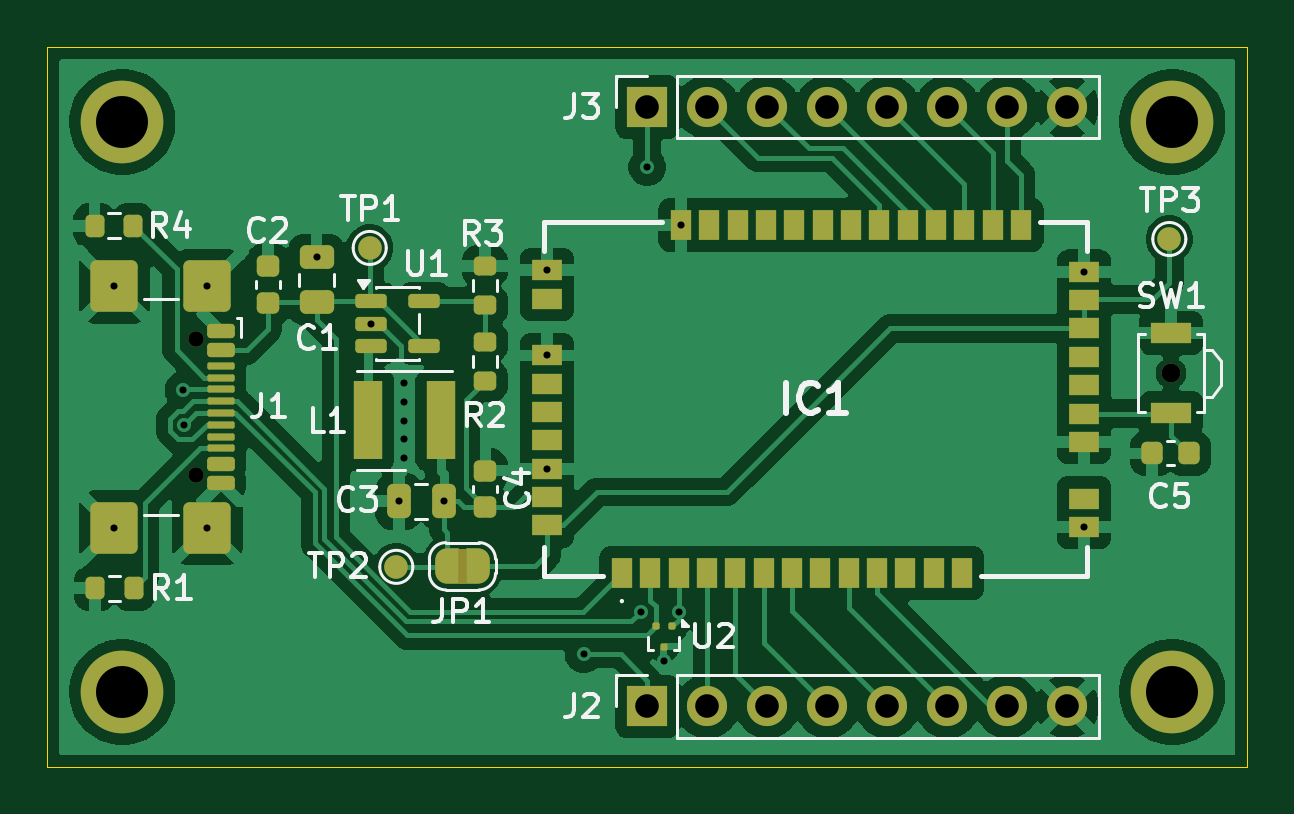
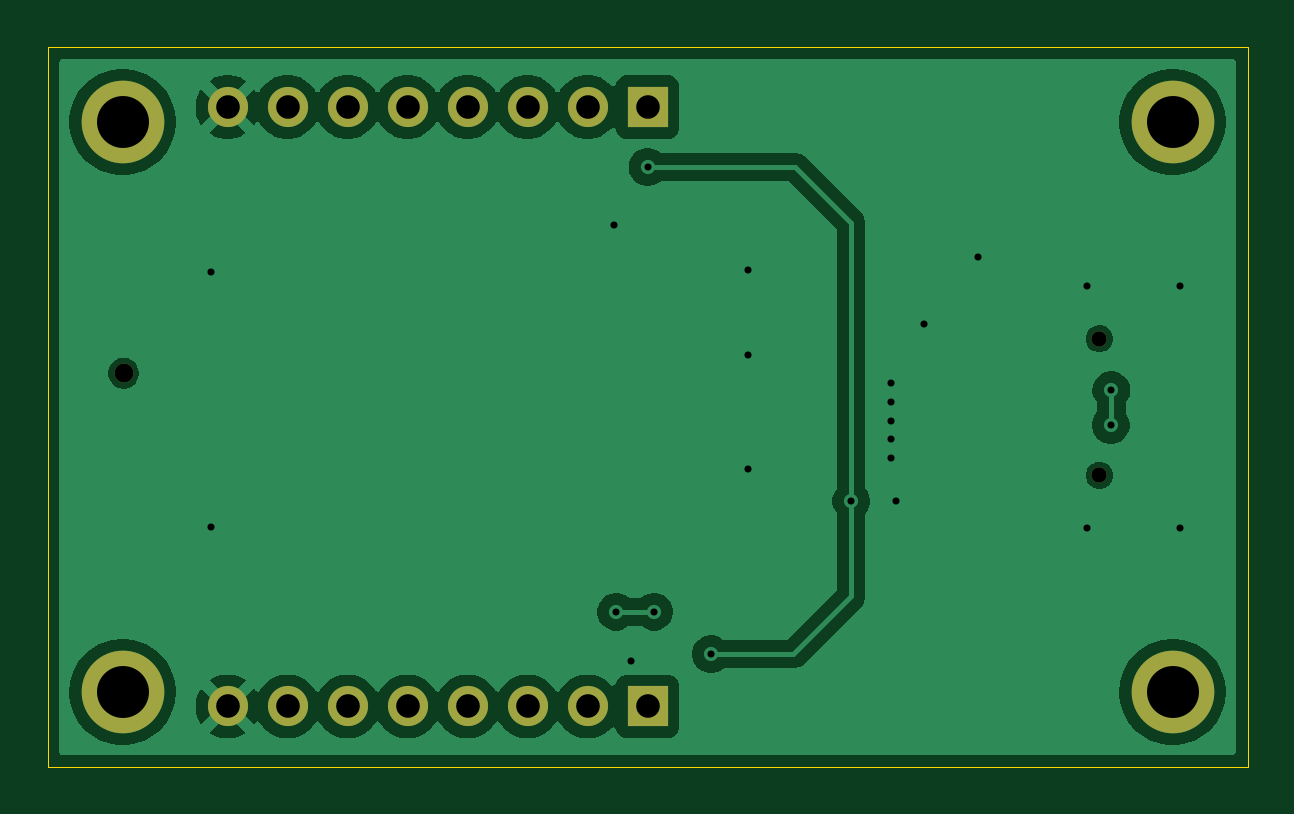
Circuit board: 11 layer files. Board 50.8 x 30.5 mm.
- bottom_copper: rak4630_interface-B_Cu.gbr (47429 bytes)
- bottom_mask: rak4630_interface-B_Mask.gbr (1544 bytes)
- paste: rak4630_interface-B_Paste.gbr (482 bytes)
- bottom_silk: rak4630_interface-B_Silkscreen.gbr (483 bytes)
- outline: rak4630_interface-Edge_Cuts.gbr (637 bytes)
- top_copper: rak4630_interface-F_Cu.gbr (115626 bytes)
- top_mask: rak4630_interface-F_Mask.gbr (7451 bytes)
- paste: rak4630_interface-F_Paste.gbr (5016 bytes)
- top_silk: rak4630_interface-F_Silkscreen.gbr (26379 bytes)
- drill: rak4630_interface-NPTH.drl (465 bytes)
- drill: rak4630_interface-PTH.drl (1186 bytes)

=== bottom_copper: rak4630_interface-B_Cu.gbr (47429 bytes, source omitted) ===
=== bottom_mask: rak4630_interface-B_Mask.gbr ===
%TF.GenerationSoftware,KiCad,Pcbnew,9.0.7-1.fc43app1*%
%TF.CreationDate,2026-04-10T15:23:33+02:00*%
%TF.ProjectId,rak4630_interface,72616b34-3633-4305-9f69-6e7465726661,rev?*%
%TF.SameCoordinates,Original*%
%TF.FileFunction,Soldermask,Bot*%
%TF.FilePolarity,Negative*%
%FSLAX46Y46*%
G04 Gerber Fmt 4.6, Leading zero omitted, Abs format (unit mm)*
G04 Created by KiCad (PCBNEW 9.0.7-1.fc43app1) date 2026-04-10 15:23:33*
%MOMM*%
%LPD*%
G01*
G04 APERTURE LIST*
%ADD10C,2.600000*%
%ADD11C,3.500000*%
%ADD12R,1.700000X1.700000*%
%ADD13C,1.700000*%
%ADD14C,0.800000*%
%ADD15C,0.650000*%
G04 APERTURE END LIST*
D10*
%TO.C,REF\u002A\u002A*%
X170200000Y-69970000D03*
D11*
X170200000Y-69970000D03*
%TD*%
D12*
%TO.C,J3*%
X147975000Y-69335000D03*
D13*
X150515000Y-69335000D03*
X153055000Y-69335000D03*
X155595000Y-69335000D03*
X158135000Y-69335000D03*
X160675000Y-69335000D03*
X163215000Y-69335000D03*
X165755000Y-69335000D03*
%TD*%
D10*
%TO.C,REF\u002A\u002A*%
X125750000Y-69970000D03*
D11*
X125750000Y-69970000D03*
%TD*%
D14*
%TO.C,SW1*%
X170150000Y-80600000D03*
%TD*%
D10*
%TO.C,REF\u002A\u002A*%
X170200000Y-94100000D03*
D11*
X170200000Y-94100000D03*
%TD*%
D15*
%TO.C,J1*%
X128850000Y-79145000D03*
X128850000Y-84925000D03*
%TD*%
D10*
%TO.C,REF\u002A\u002A*%
X125750000Y-94100000D03*
D11*
X125750000Y-94100000D03*
%TD*%
D12*
%TO.C,J2*%
X147975000Y-94710000D03*
D13*
X150515000Y-94710000D03*
X153055000Y-94710000D03*
X155595000Y-94710000D03*
X158135000Y-94710000D03*
X160675000Y-94710000D03*
X163215000Y-94710000D03*
X165755000Y-94710000D03*
%TD*%
M02*

=== paste: rak4630_interface-B_Paste.gbr ===
%TF.GenerationSoftware,KiCad,Pcbnew,9.0.7-1.fc43app1*%
%TF.CreationDate,2026-04-10T15:23:32+02:00*%
%TF.ProjectId,rak4630_interface,72616b34-3633-4305-9f69-6e7465726661,rev?*%
%TF.SameCoordinates,Original*%
%TF.FileFunction,Paste,Bot*%
%TF.FilePolarity,Positive*%
%FSLAX46Y46*%
G04 Gerber Fmt 4.6, Leading zero omitted, Abs format (unit mm)*
G04 Created by KiCad (PCBNEW 9.0.7-1.fc43app1) date 2026-04-10 15:23:32*
%MOMM*%
%LPD*%
G01*
G04 APERTURE LIST*
G04 APERTURE END LIST*
M02*

=== bottom_silk: rak4630_interface-B_Silkscreen.gbr ===
%TF.GenerationSoftware,KiCad,Pcbnew,9.0.7-1.fc43app1*%
%TF.CreationDate,2026-04-10T15:23:32+02:00*%
%TF.ProjectId,rak4630_interface,72616b34-3633-4305-9f69-6e7465726661,rev?*%
%TF.SameCoordinates,Original*%
%TF.FileFunction,Legend,Bot*%
%TF.FilePolarity,Positive*%
%FSLAX46Y46*%
G04 Gerber Fmt 4.6, Leading zero omitted, Abs format (unit mm)*
G04 Created by KiCad (PCBNEW 9.0.7-1.fc43app1) date 2026-04-10 15:23:32*
%MOMM*%
%LPD*%
G01*
G04 APERTURE LIST*
G04 APERTURE END LIST*
M02*

=== outline: rak4630_interface-Edge_Cuts.gbr ===
%TF.GenerationSoftware,KiCad,Pcbnew,9.0.7-1.fc43app1*%
%TF.CreationDate,2026-04-10T15:23:33+02:00*%
%TF.ProjectId,rak4630_interface,72616b34-3633-4305-9f69-6e7465726661,rev?*%
%TF.SameCoordinates,Original*%
%TF.FileFunction,Profile,NP*%
%FSLAX46Y46*%
G04 Gerber Fmt 4.6, Leading zero omitted, Abs format (unit mm)*
G04 Created by KiCad (PCBNEW 9.0.7-1.fc43app1) date 2026-04-10 15:23:33*
%MOMM*%
%LPD*%
G01*
G04 APERTURE LIST*
%TA.AperFunction,Profile*%
%ADD10C,0.050000*%
%TD*%
G04 APERTURE END LIST*
D10*
X122575000Y-66795000D02*
X173375000Y-66795000D01*
X173375000Y-97275000D01*
X122575000Y-97275000D01*
X122575000Y-66795000D01*
M02*

=== top_copper: rak4630_interface-F_Cu.gbr (115626 bytes, source omitted) ===
=== top_mask: rak4630_interface-F_Mask.gbr (7451 bytes, source omitted) ===
=== paste: rak4630_interface-F_Paste.gbr ===
%TF.GenerationSoftware,KiCad,Pcbnew,9.0.7-1.fc43app1*%
%TF.CreationDate,2026-04-10T15:23:32+02:00*%
%TF.ProjectId,rak4630_interface,72616b34-3633-4305-9f69-6e7465726661,rev?*%
%TF.SameCoordinates,Original*%
%TF.FileFunction,Paste,Top*%
%TF.FilePolarity,Positive*%
%FSLAX46Y46*%
G04 Gerber Fmt 4.6, Leading zero omitted, Abs format (unit mm)*
G04 Created by KiCad (PCBNEW 9.0.7-1.fc43app1) date 2026-04-10 15:23:32*
%MOMM*%
%LPD*%
G01*
G04 APERTURE LIST*
G04 Aperture macros list*
%AMRoundRect*
0 Rectangle with rounded corners*
0 $1 Rounding radius*
0 $2 $3 $4 $5 $6 $7 $8 $9 X,Y pos of 4 corners*
0 Add a 4 corners polygon primitive as box body*
4,1,4,$2,$3,$4,$5,$6,$7,$8,$9,$2,$3,0*
0 Add four circle primitives for the rounded corners*
1,1,$1+$1,$2,$3*
1,1,$1+$1,$4,$5*
1,1,$1+$1,$6,$7*
1,1,$1+$1,$8,$9*
0 Add four rect primitives between the rounded corners*
20,1,$1+$1,$2,$3,$4,$5,0*
20,1,$1+$1,$4,$5,$6,$7,0*
20,1,$1+$1,$6,$7,$8,$9,0*
20,1,$1+$1,$8,$9,$2,$3,0*%
G04 Aperture macros list end*
%ADD10RoundRect,0.150000X-0.512500X-0.150000X0.512500X-0.150000X0.512500X0.150000X-0.512500X0.150000X0*%
%ADD11RoundRect,0.200000X0.275000X-0.200000X0.275000X0.200000X-0.275000X0.200000X-0.275000X-0.200000X0*%
%ADD12RoundRect,0.200000X0.200000X0.275000X-0.200000X0.275000X-0.200000X-0.275000X0.200000X-0.275000X0*%
%ADD13R,1.200000X3.300000*%
%ADD14RoundRect,0.225000X0.250000X-0.225000X0.250000X0.225000X-0.250000X0.225000X-0.250000X-0.225000X0*%
%ADD15R,1.700000X0.900000*%
%ADD16RoundRect,0.075000X0.075000X0.075000X-0.075000X0.075000X-0.075000X-0.075000X0.075000X-0.075000X0*%
%ADD17RoundRect,0.250000X0.475000X-0.250000X0.475000X0.250000X-0.475000X0.250000X-0.475000X-0.250000X0*%
%ADD18RoundRect,0.250000X0.250000X0.475000X-0.250000X0.475000X-0.250000X-0.475000X0.250000X-0.475000X0*%
%ADD19RoundRect,0.225000X0.225000X0.250000X-0.225000X0.250000X-0.225000X-0.250000X0.225000X-0.250000X0*%
%ADD20RoundRect,0.150000X-0.425000X0.150000X-0.425000X-0.150000X0.425000X-0.150000X0.425000X0.150000X0*%
%ADD21RoundRect,0.075000X-0.500000X0.075000X-0.500000X-0.075000X0.500000X-0.075000X0.500000X0.075000X0*%
%ADD22RoundRect,0.250000X-0.750000X0.840000X-0.750000X-0.840000X0.750000X-0.840000X0.750000X0.840000X0*%
%ADD23R,0.900000X1.300000*%
%ADD24R,1.300000X0.900000*%
G04 APERTURE END LIST*
D10*
%TO.C,U1*%
X136262500Y-77550000D03*
X136262500Y-78500000D03*
X136262500Y-79450000D03*
X138537500Y-79450000D03*
X138537500Y-77550000D03*
%TD*%
D11*
%TO.C,R3*%
X141100000Y-77725000D03*
X141100000Y-76075000D03*
%TD*%
D12*
%TO.C,R1*%
X126244800Y-89705800D03*
X124594800Y-89705800D03*
%TD*%
D13*
%TO.C,L1*%
X139250000Y-82600000D03*
X136150000Y-82600000D03*
%TD*%
D14*
%TO.C,C2*%
X131925000Y-77630000D03*
X131925000Y-76080000D03*
%TD*%
D15*
%TO.C,SW1*%
X170150000Y-78900000D03*
X170150000Y-82300000D03*
%TD*%
D16*
%TO.C,U2*%
X149025000Y-91325000D03*
X148325000Y-91325000D03*
X148675000Y-92175000D03*
%TD*%
D17*
%TO.C,C1*%
X133975000Y-77600000D03*
X133975000Y-75700000D03*
%TD*%
D18*
%TO.C,C3*%
X139350000Y-86025000D03*
X137450000Y-86025000D03*
%TD*%
D14*
%TO.C,C4*%
X141100000Y-86275000D03*
X141100000Y-84725000D03*
%TD*%
D19*
%TO.C,C5*%
X170900000Y-84000000D03*
X169350000Y-84000000D03*
%TD*%
D20*
%TO.C,J1*%
X129925000Y-78835000D03*
X129925000Y-79635000D03*
D21*
X129925000Y-80785000D03*
X129925000Y-81785000D03*
X129925000Y-82285000D03*
X129925000Y-83285000D03*
D20*
X129925000Y-84435000D03*
X129925000Y-85235000D03*
X129925000Y-85235000D03*
X129925000Y-84435000D03*
D21*
X129925000Y-83785000D03*
X129925000Y-82785000D03*
X129925000Y-81285000D03*
X129925000Y-80285000D03*
D20*
X129925000Y-79635000D03*
X129925000Y-78835000D03*
D22*
X129350000Y-76925000D03*
X125420000Y-76925000D03*
X129350000Y-87145000D03*
X125420000Y-87145000D03*
%TD*%
D12*
%TO.C,R4*%
X126225000Y-74364200D03*
X124575000Y-74364200D03*
%TD*%
D11*
%TO.C,R2*%
X141100000Y-80925000D03*
X141100000Y-79275000D03*
%TD*%
D23*
%TO.C,IC1*%
X146900000Y-89070000D03*
X148100000Y-89070000D03*
X149300000Y-89070000D03*
X150500000Y-89070000D03*
X151700000Y-89070000D03*
X152900000Y-89070000D03*
X154100000Y-89070000D03*
X155300000Y-89070000D03*
X156500000Y-89070000D03*
X157700000Y-89070000D03*
X158900000Y-89070000D03*
X160100000Y-89070000D03*
X161300000Y-89070000D03*
D24*
X166470000Y-87110000D03*
X166470000Y-85910000D03*
X166470000Y-83510000D03*
X166470000Y-82310000D03*
X166470000Y-81110000D03*
X166470000Y-79910000D03*
X166470000Y-78710000D03*
X166470000Y-77510000D03*
X166470000Y-76310000D03*
D23*
X163800000Y-74330000D03*
X162600000Y-74330000D03*
X161400000Y-74330000D03*
X160200000Y-74330000D03*
X159000000Y-74330000D03*
X157800000Y-74330000D03*
X156600000Y-74330000D03*
X155400000Y-74330000D03*
X154200000Y-74330000D03*
X153000000Y-74330000D03*
X151800000Y-74330000D03*
X150600000Y-74330000D03*
X149400000Y-74330000D03*
D24*
X143730000Y-76250000D03*
X143730000Y-77450000D03*
X143730000Y-79850000D03*
X143730000Y-81050000D03*
X143730000Y-82250000D03*
X143730000Y-83450000D03*
X143730000Y-84650000D03*
X143730000Y-85850000D03*
X143730000Y-87050000D03*
%TD*%
M02*

=== top_silk: rak4630_interface-F_Silkscreen.gbr (26379 bytes, source omitted) ===
=== drill: rak4630_interface-NPTH.drl ===
M48
; DRILL file {KiCad 9.0.7-1.fc43app1} date 2026-04-10T15:23:38+0200
; FORMAT={-:-/ absolute / metric / decimal}
; #@! TF.CreationDate,2026-04-10T15:23:38+02:00
; #@! TF.GenerationSoftware,Kicad,Pcbnew,9.0.7-1.fc43app1
; #@! TF.FileFunction,NonPlated,1,2,NPTH
FMAT,2
METRIC
; #@! TA.AperFunction,NonPlated,NPTH,ComponentDrill
T1C0.650
; #@! TA.AperFunction,NonPlated,NPTH,ComponentDrill
T2C0.800
%
G90
G05
T1
X128.85Y-79.145
X128.85Y-84.925
T2
X170.15Y-80.6
M30

=== drill: rak4630_interface-PTH.drl ===
M48
; DRILL file {KiCad 9.0.7-1.fc43app1} date 2026-04-10T15:23:38+0200
; FORMAT={-:-/ absolute / metric / decimal}
; #@! TF.CreationDate,2026-04-10T15:23:38+02:00
; #@! TF.GenerationSoftware,Kicad,Pcbnew,9.0.7-1.fc43app1
; #@! TF.FileFunction,Plated,1,2,PTH
FMAT,2
METRIC
; #@! TA.AperFunction,Plated,PTH,ViaDrill
T1C0.300
; #@! TA.AperFunction,Plated,PTH,ComponentDrill
T2C1.000
; #@! TA.AperFunction,Plated,PTH,ComponentDrill
T3C2.200
%
G90
G05
T1
X125.42Y-76.925
X125.42Y-87.145
X128.341Y-81.324
X128.366Y-82.797
X129.35Y-76.925
X129.35Y-87.145
X133.975Y-75.7
X136.262Y-78.5
X137.45Y-86.025
X137.675Y-81.025
X137.675Y-81.825
X137.675Y-82.625
X137.675Y-83.4
X137.675Y-84.2
X139.35Y-86.025
X143.73Y-76.25
X143.73Y-79.85
X143.73Y-84.65
X145.283Y-92.5
X147.7Y-90.7
X147.975Y-71.875
X148.675Y-92.775
X149.3Y-90.7
X149.4Y-74.33
X166.47Y-76.31
X166.47Y-87.11
T2
X147.975Y-69.335
X147.975Y-94.71
X150.515Y-69.335
X150.515Y-94.71
X153.055Y-69.335
X153.055Y-94.71
X155.595Y-69.335
X155.595Y-94.71
X158.135Y-69.335
X158.135Y-94.71
X160.675Y-69.335
X160.675Y-94.71
X163.215Y-69.335
X163.215Y-94.71
X165.755Y-69.335
X165.755Y-94.71
T3
X125.75Y-69.97
X125.75Y-94.1
X170.2Y-69.97
X170.2Y-94.1
M30
